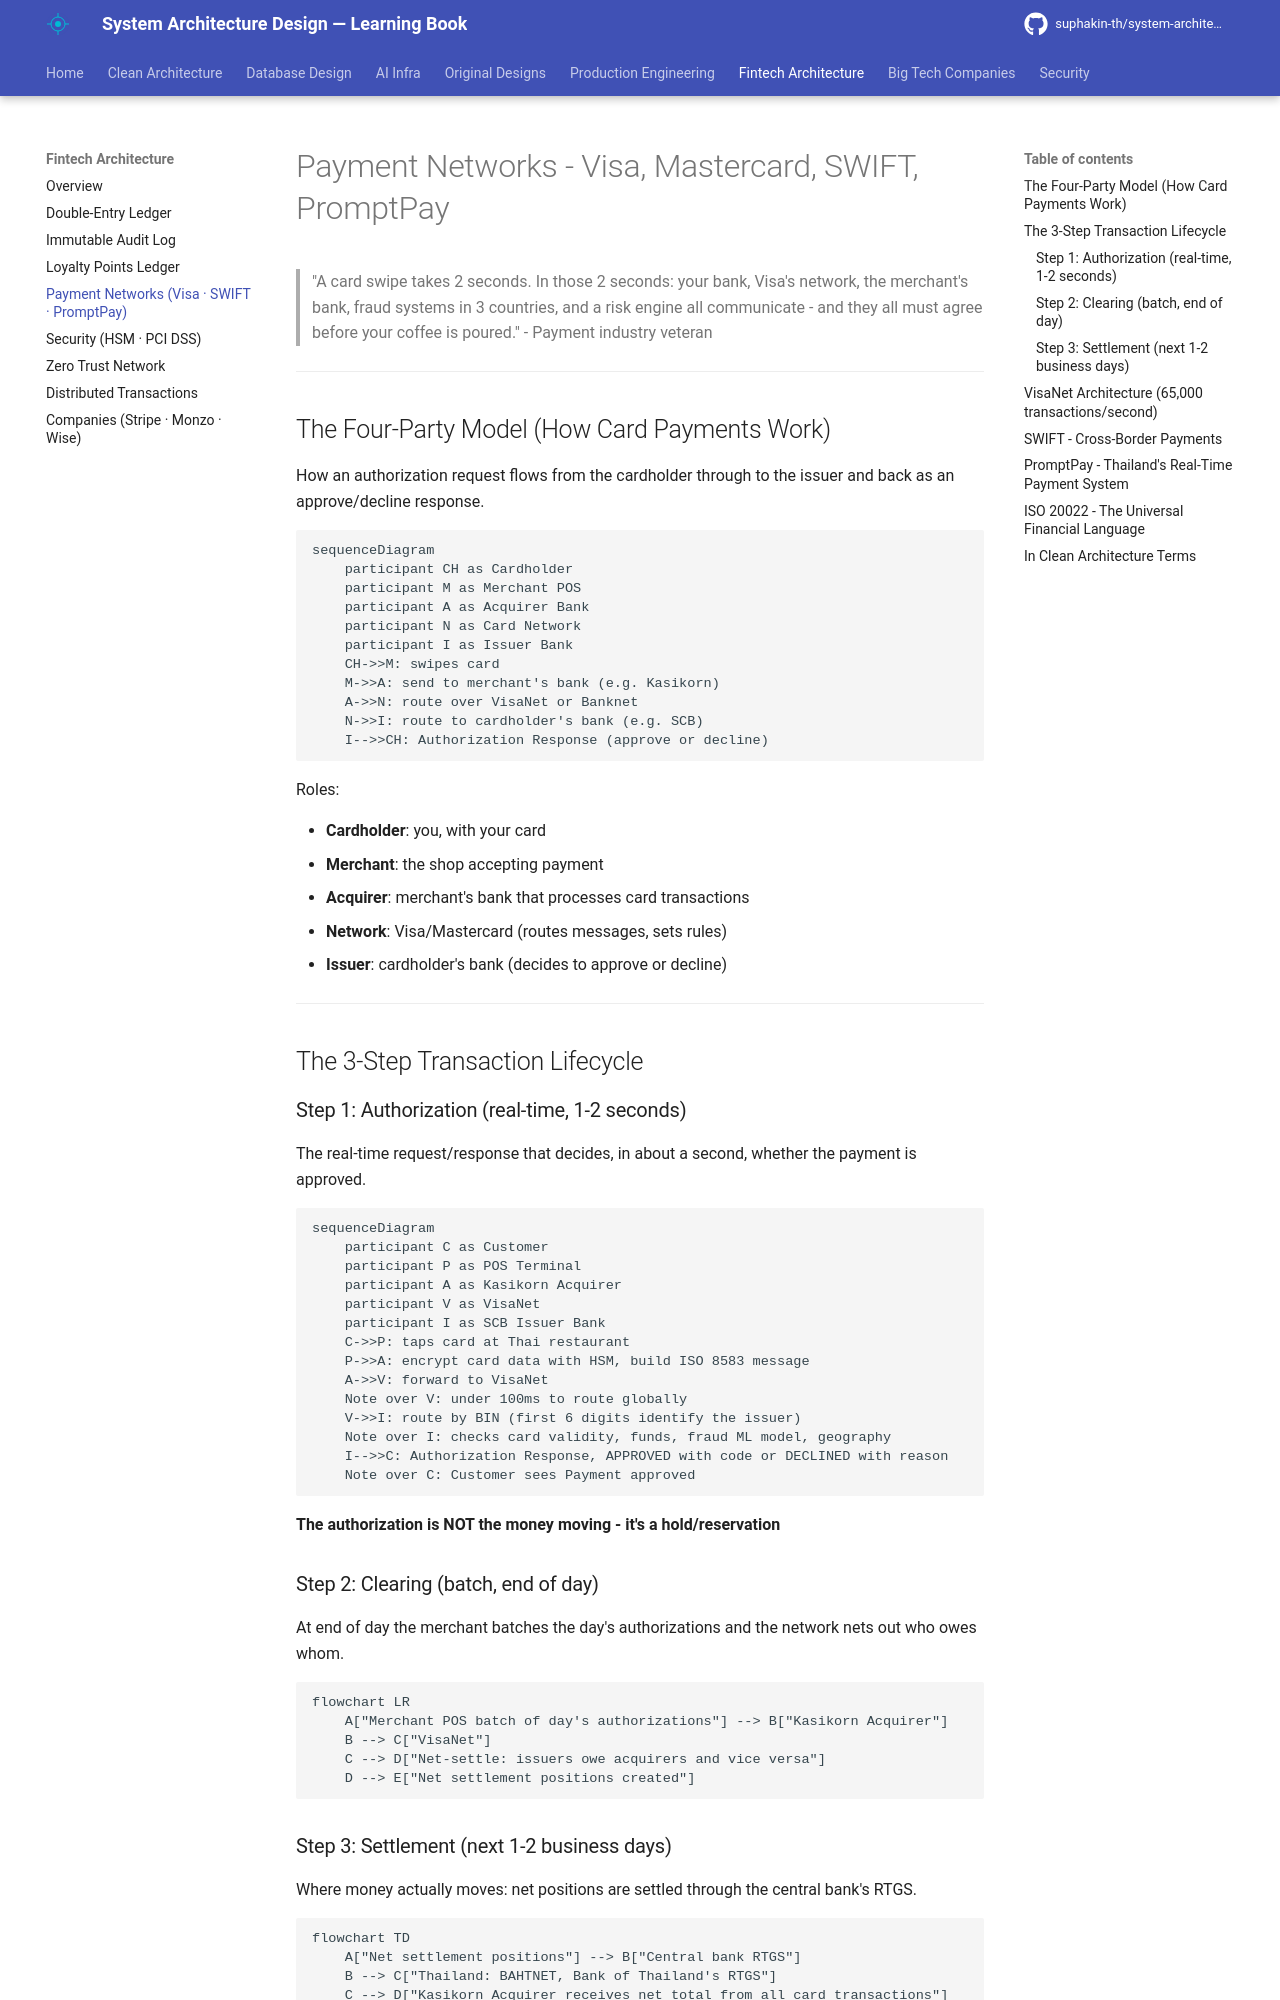

repository: suphakin-th/system-architecture-design-learning-book · page: fintech/03_payment_networks/index.html · generator: mkdocs

# Payment Networks - Visa, Mastercard, SWIFT, PromptPay

> "A card swipe takes 2 seconds. In those 2 seconds: your bank, Visa's network, the merchant's bank, fraud systems in 3 countries, and a risk engine all communicate - and they all must agree before your coffee is poured." - Payment industry veteran

---

## The Four-Party Model (How Card Payments Work)

How an authorization request flows from the cardholder through to the issuer and back as an approve/decline response.

```mermaid
sequenceDiagram
    participant CH as Cardholder
    participant M as Merchant POS
    participant A as Acquirer Bank
    participant N as Card Network
    participant I as Issuer Bank
    CH->>M: swipes card
    M->>A: send to merchant's bank (e.g. Kasikorn)
    A->>N: route over VisaNet or Banknet
    N->>I: route to cardholder's bank (e.g. SCB)
    I-->>CH: Authorization Response (approve or decline)
```

Roles:

- **Cardholder**: you, with your card
- **Merchant**: the shop accepting payment
- **Acquirer**: merchant's bank that processes card transactions
- **Network**: Visa/Mastercard (routes messages, sets rules)
- **Issuer**: cardholder's bank (decides to approve or decline)

---

## The 3-Step Transaction Lifecycle

### Step 1: Authorization (real-time, 1-2 seconds)

The real-time request/response that decides, in about a second, whether the payment is approved.

```mermaid
sequenceDiagram
    participant C as Customer
    participant P as POS Terminal
    participant A as Kasikorn Acquirer
    participant V as VisaNet
    participant I as SCB Issuer Bank
    C->>P: taps card at Thai restaurant
    P->>A: encrypt card data with HSM, build ISO 8583 message
    A->>V: forward to VisaNet
    Note over V: under 100ms to route globally
    V->>I: route by BIN (first 6 digits identify the issuer)
    Note over I: checks card validity, funds, fraud ML model, geography
    I-->>C: Authorization Response, APPROVED with code or DECLINED with reason
    Note over C: Customer sees Payment approved
```

**The authorization is NOT the money moving - it's a hold/reservation**

### Step 2: Clearing (batch, end of day)

At end of day the merchant batches the day's authorizations and the network nets out who owes whom.

```mermaid
flowchart LR
    A["Merchant POS batch of day's authorizations"] --> B["Kasikorn Acquirer"]
    B --> C["VisaNet"]
    C --> D["Net-settle: issuers owe acquirers and vice versa"]
    D --> E["Net settlement positions created"]
```
